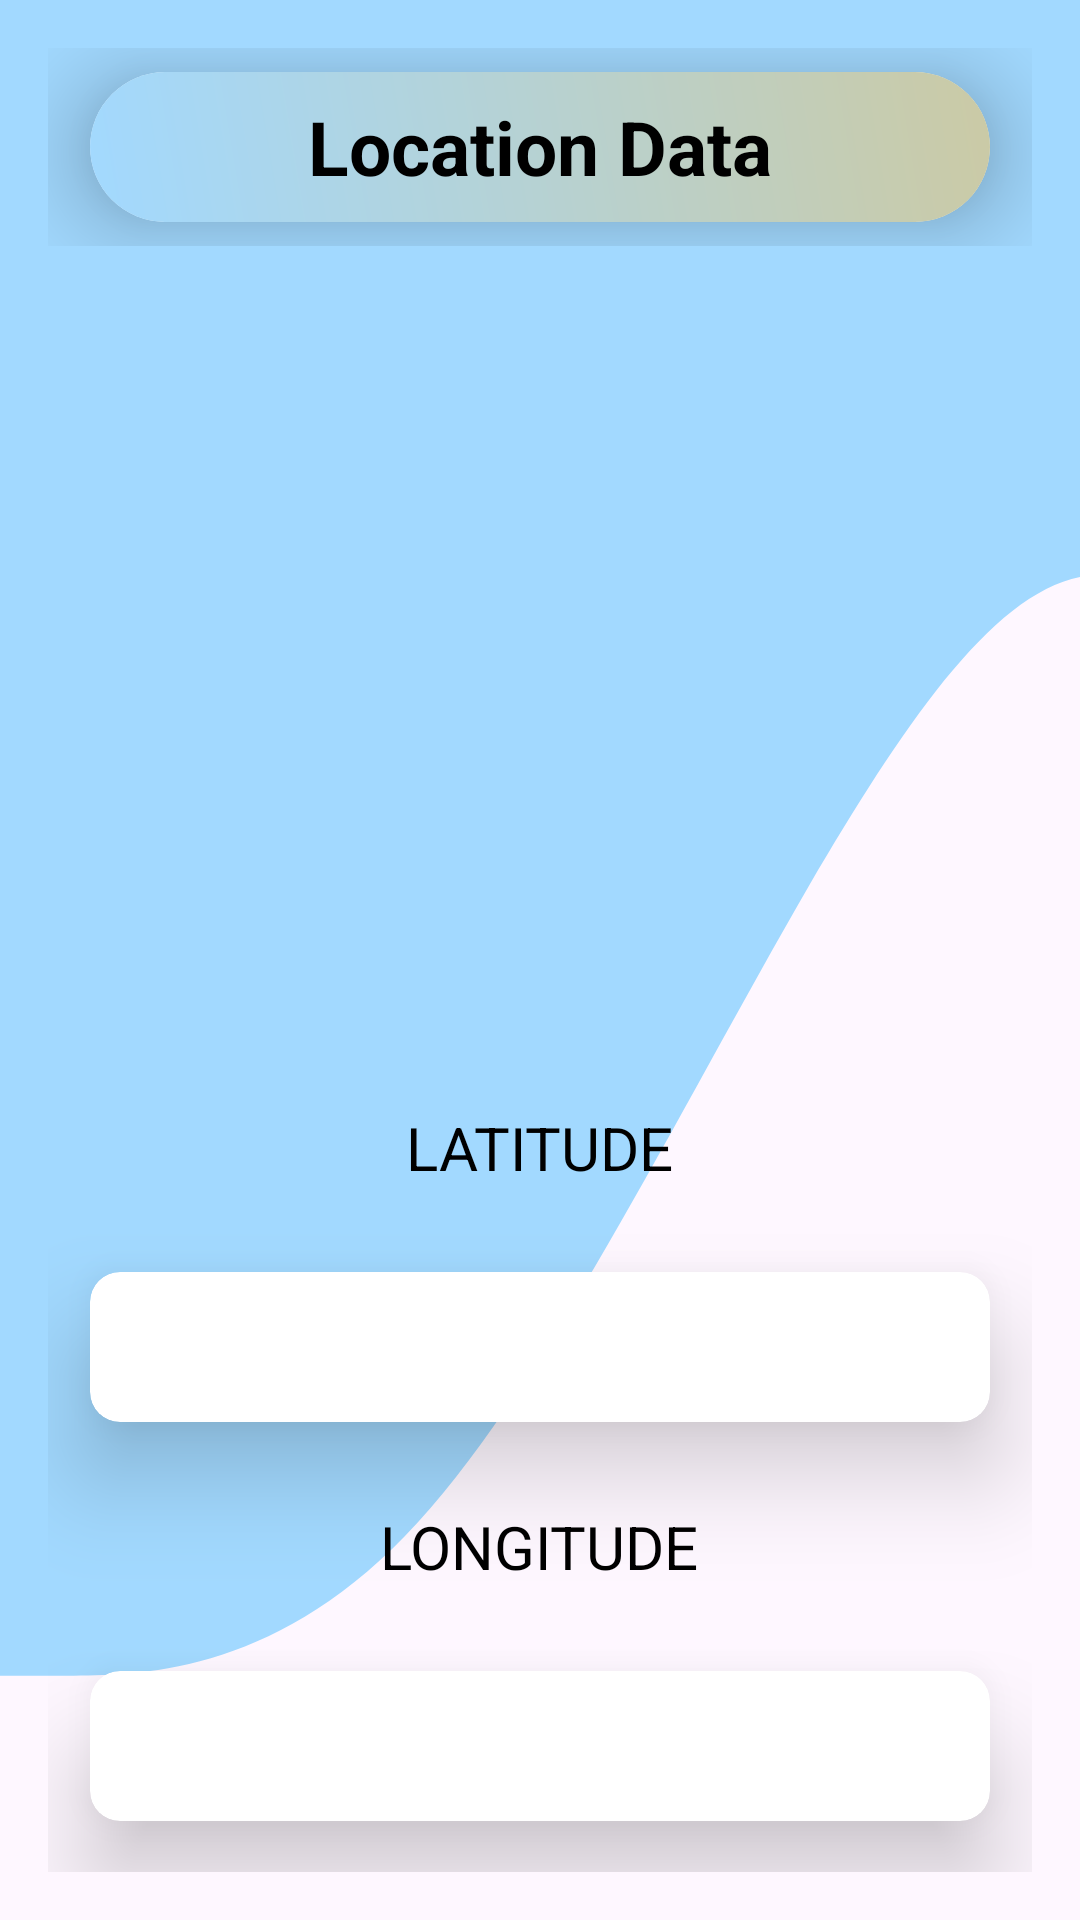

Produce the Android XML layout that renders to this screen, including the resource entries it uses.
<!-- AndroidManifest.xml: application theme Theme.EMADATA -->
<!-- res/layout/location_new.xml -->
<?xml version="1.0" encoding="utf-8"?>
<LinearLayout xmlns:android="http://schemas.android.com/apk/res/android"
    android:layout_width="match_parent"
    android:layout_height="match_parent"
    xmlns:app="http://schemas.android.com/apk/res-auto"
    android:orientation="vertical"
    android:padding="16dp"
    android:background="@drawable/wavesky">

    <LinearLayout
        android:layout_width="match_parent"
        android:layout_height="wrap_content"
        android:gravity="center">
        <androidx.cardview.widget.CardView
            android:layout_width="300dp"
            android:layout_height="50dp"
            android:layout_margin="8dp"
            app:cardCornerRadius="40dp"
            app:cardElevation="20dp">
            <LinearLayout
                android:layout_width="match_parent"
                android:layout_height="match_parent"
                android:background="@drawable/gradient_background_yellow"/>

            <TextView
                android:text="Location Data"
                android:textColor="@color/black"
                android:layout_width="wrap_content"
                android:layout_height="wrap_content"
                android:layout_gravity="center"
                android:textSize="25sp"
                android:textStyle="bold"
                />
        </androidx.cardview.widget.CardView>
    </LinearLayout>
    <LinearLayout
        android:layout_width="match_parent"
        android:layout_height="600dp"
        android:gravity="center"
        android:orientation="vertical">
        <LinearLayout
            android:layout_width="match_parent"
            android:layout_height="200dp">
            <ImageView
                android:layout_width="match_parent"
                android:layout_height="match_parent"
                android:src="@drawable/map"/>
        </LinearLayout>
        <TextView
            android:layout_width="wrap_content"
            android:layout_height="wrap_content"
            android:text="latitude"
            android:textColor="@color/black"
            android:layout_gravity="center"
            android:paddingTop="40dp"
            android:paddingLeft="30dp"
            android:padding="20dp"
            android:textSize="20sp"
            android:textAllCaps="true"
            />
        <androidx.cardview.widget.CardView
            android:layout_width="300dp"
            android:layout_height="50dp"
            android:layout_margin="8dp"
            app:cardCornerRadius="10dp"
            app:cardElevation="20dp">

            <TextView
                android:id="@+id/latitude"
                android:layout_width="wrap_content"
                android:layout_height="wrap_content"
                android:layout_gravity="center"
                android:textSize="15sp"
                />
        </androidx.cardview.widget.CardView>
        <TextView
            android:layout_width="wrap_content"
            android:layout_height="wrap_content"
            android:text="longitude"
            android:textColor="@color/black"
            android:layout_gravity="center"
            android:paddingTop="40dp"
            android:paddingLeft="30dp"
            android:padding="20dp"
            android:textSize="20sp"
            android:textAllCaps="true"
            />
        <androidx.cardview.widget.CardView
            android:layout_width="300dp"
            android:layout_height="50dp"
            android:layout_margin="8dp"
            app:cardCornerRadius="10dp"
            app:cardElevation="20dp">
            <TextView
                android:id="@+id/longitude"
                android:layout_width="wrap_content"
                android:layout_height="wrap_content"
                android:layout_gravity="center"
                android:textSize="15sp"
                />
        </androidx.cardview.widget.CardView>
    </LinearLayout>

</LinearLayout>
<!-- resources referenced by this layout -->
<resources>
  <!-- drawable gradient_background_yellow (drawable) -->
  <shape xmlns:android="http://schemas.android.com/apk/res/android">
      <gradient
          android:startColor="#a2d9ff"
          android:endColor="#cbcaa5"
          android:type="linear"
          android:angle="45"/>
  </shape>
  <!-- drawable wavesky (drawable) -->
  <vector xmlns:android="http://schemas.android.com/apk/res/android"
      android:width="1440dp"
      android:height="320dp"
      android:viewportWidth="240"
      android:viewportHeight="220">
    <path
        android:pathData="M0,192L15,192C30,192 60,192 90,176C120,160 150,128 180,101.3C210,75 240,53 270,74.7C300,96 330,160 360,170.7C390,181 420,139 450,133.3C480,128 510,160 540,154.7C570,149 600,107 630,74.7C660,43 690,21 720,37.3C750,53 780,107 810,106.7C840,107 870,53 900,26.7C930,0 960,0 990,16C1020,32 1050,64 1080,74.7C1110,85 1140,75 1170,85.3C1200,96 1230,128 1260,133.3C1290,139 1320,117 1350,96C1380,75 1410,53 1425,42.7L1440,32L1440,0L1425,0C1410,0 1380,0 1350,0C1320,0 1290,0 1260,0C1230,0 1200,0 1170,0C1140,0 1110,0 1080,0C1050,0 1020,0 990,0C960,0 930,0 900,0C870,0 840,0 810,0C780,0 750,0 720,0C690,0 660,0 630,0C600,0 570,0 540,0C510,0 480,0 450,0C420,0 390,0 360,0C330,0 300,0 270,0C240,0 210,0 180,0C150,0 120,0 90,0C60,0 30,0 15,0L0,0Z"
        android:fillColor="#a2d9ff"/>
  </vector>
  <style name="Theme.EMADATA" parent="Base.Theme.EMADATA" />
  <style name="Base.Theme.EMADATA" parent="Theme.Material3.DayNight.NoActionBar">
          
          
  
      </style>
  <!-- not gathered from this repository: default colours our renderer supplied (Android Studio template values) -->
  <color name="black">#FF000000</color>
</resources>
